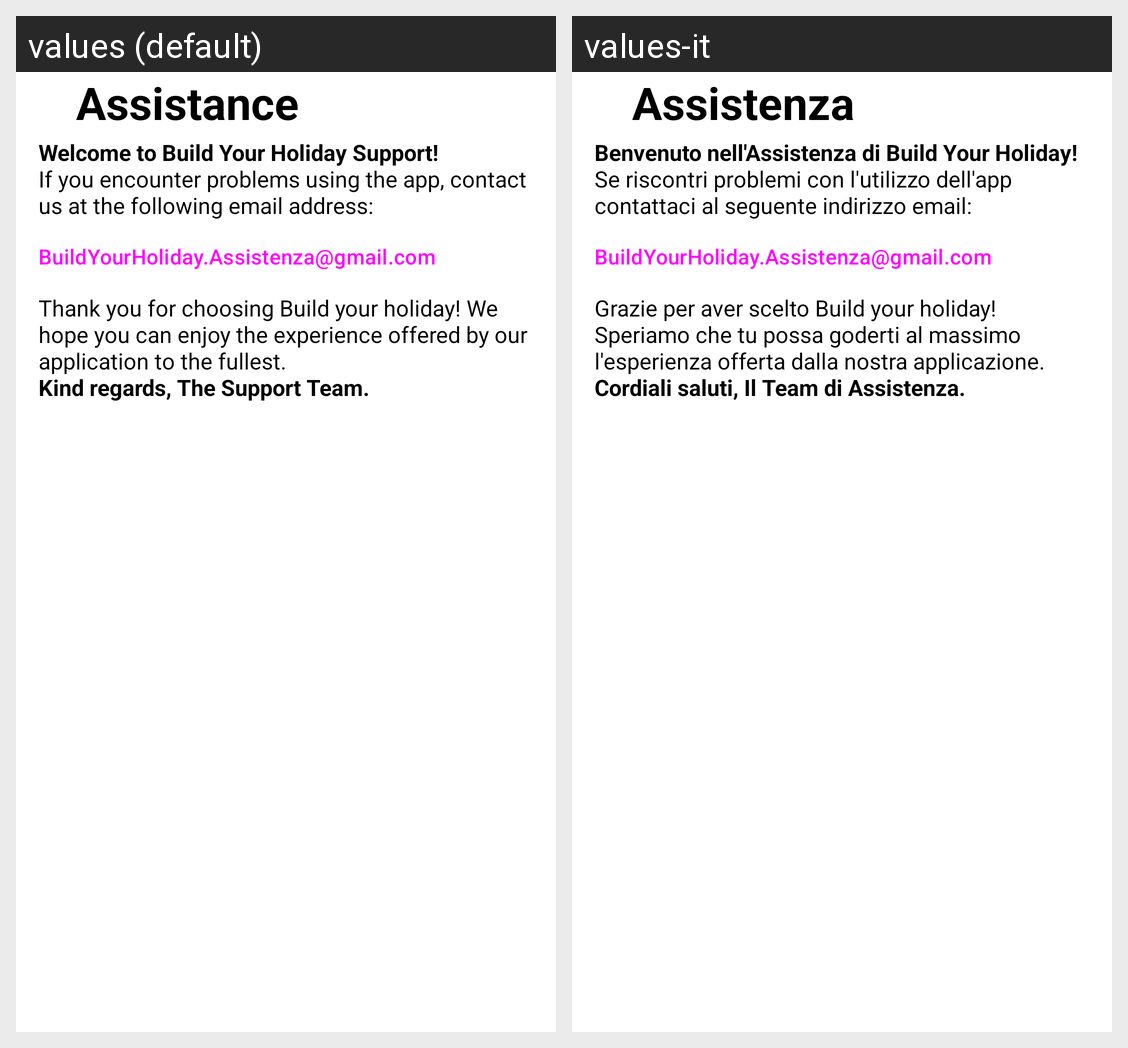

Translations of the strings shown on this Android screen, per locale in the grid:
Android screen res/layout/activity_assistance.xml rendered under 2 locales, left to right: values (default), values-it. Device: Nexus 5 (rendered at 1080×1920; each locale shown at half size, 540×960, under a caption strip naming it); theme Theme.BuildYourHoliday.
Strings drawn on this screen, with the default value and each locale's value (text and hints the layout hard-codes, and strings that could not be matched under every locale, appear in the picture but are not listed):

assistance
  values: Assistance
  values-it: Assistenza

assistance_text
  values: Welcome to Build Your Holiday Support!
      If you encounter problems using the app, contact us at the following email address:
  values-it: Benvenuto nell'Assistenza di Build Your Holiday!
      Se riscontri problemi con l'utilizzo dell'app contattaci al seguente indirizzo email:

emailAssistenza
  values: BuildYourHoliday.Assistenza@gmail.com
  values-it: BuildYourHoliday.Assistenza@gmail.com

assistance_text2
  values: Thank you for choosing Build your holiday! We hope you can enjoy the experience offered by our application to the fullest. 
      Kind regards, The Support Team.
  values-it: Grazie per aver scelto Build your holiday! Speriamo che tu possa goderti al massimo l'esperienza offerta dalla nostra applicazione.
      Cordiali saluti, Il Team di Assistenza.
